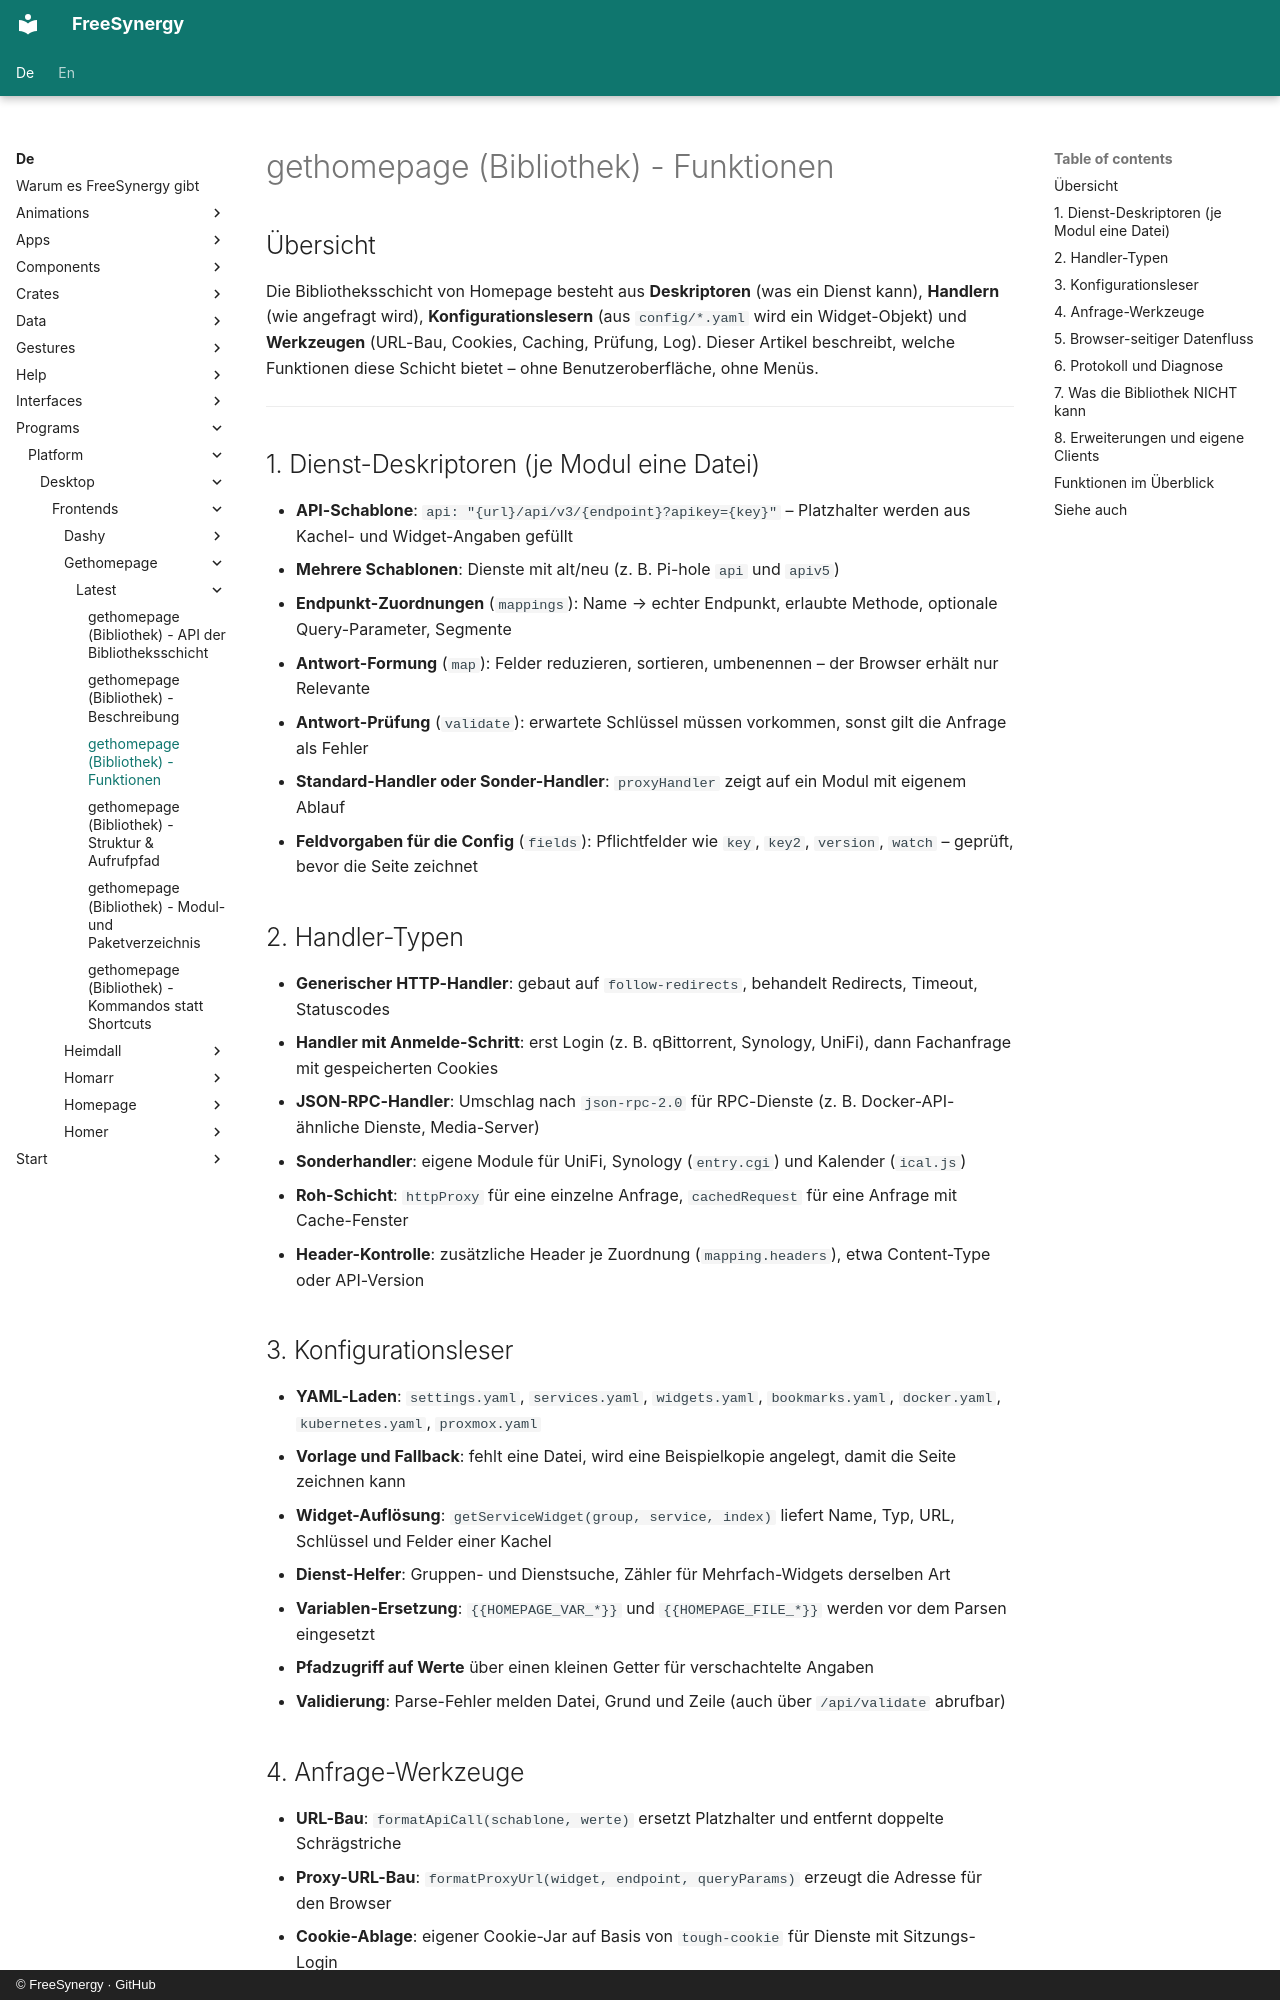

repository: FreeSynergy/fs-documentation · page: de/programs/platform/desktop/frontends/gethomepage/latest/features/index.html · generator: mkdocs · copyright: © FreeSynergy · GitHub

# gethomepage (Bibliothek) - Funktionen

## Übersicht

Die Bibliotheksschicht von Homepage besteht aus **Deskriptoren** (was ein Dienst kann), **Handlern** (wie angefragt wird), **Konfigurationslesern** (aus `config/*.yaml` wird ein Widget-Objekt) und **Werkzeugen** (URL-Bau, Cookies, Caching, Prüfung, Log). Dieser Artikel beschreibt, welche Funktionen diese Schicht bietet – ohne Benutzeroberfläche, ohne Menüs.

---

## 1. Dienst-Deskriptoren (je Modul eine Datei)

- **API-Schablone**: `api: "{url}/api/v3/{endpoint}?apikey={key}"` – Platzhalter werden aus Kachel- und Widget-Angaben gefüllt
- **Mehrere Schablonen**: Dienste mit alt/neu (z. B. Pi-hole `api` und `apiv5`)
- **Endpunkt-Zuordnungen** (`mappings`): Name → echter Endpunkt, erlaubte Methode, optionale Query-Parameter, Segmente
- **Antwort-Formung** (`map`): Felder reduzieren, sortieren, umbenennen – der Browser erhält nur Relevante
- **Antwort-Prüfung** (`validate`): erwartete Schlüssel müssen vorkommen, sonst gilt die Anfrage als Fehler
- **Standard-Handler oder Sonder-Handler**: `proxyHandler` zeigt auf ein Modul mit eigenem Ablauf
- **Feldvorgaben für die Config** (`fields`): Pflichtfelder wie `key`, `key2`, `version`, `watch` – geprüft, bevor die Seite zeichnet

## 2. Handler-Typen

- **Generischer HTTP-Handler**: gebaut auf `follow-redirects`, behandelt Redirects, Timeout, Statuscodes
- **Handler mit Anmelde-Schritt**: erst Login (z. B. qBittorrent, Synology, UniFi), dann Fachanfrage mit gespeicherten Cookies
- **JSON-RPC-Handler**: Umschlag nach `json-rpc-2.0` für RPC-Dienste (z. B. Docker-API-ähnliche Dienste, Media-Server)
- **Sonderhandler**: eigene Module für UniFi, Synology (`entry.cgi`) und Kalender (`ical.js`)
- **Roh-Schicht**: `httpProxy` für eine einzelne Anfrage, `cachedRequest` für eine Anfrage mit Cache-Fenster
- **Header-Kontrolle**: zusätzliche Header je Zuordnung (`mapping.headers`), etwa Content-Type oder API-Version

## 3. Konfigurationsleser

- **YAML-Laden**: `settings.yaml`, `services.yaml`, `widgets.yaml`, `bookmarks.yaml`, `docker.yaml`, `kubernetes.yaml`, `proxmox.yaml`
- **Vorlage und Fallback**: fehlt eine Datei, wird eine Beispielkopie angelegt, damit die Seite zeichnen kann
- **Widget-Auflösung**: `getServiceWidget(group, service, index)` liefert Name, Typ, URL, Schlüssel und Felder einer Kachel
- **Dienst-Helfer**: Gruppen- und Dienstsuche, Zähler für Mehrfach-Widgets derselben Art
- **Variablen-Ersetzung**: `{{HOMEPAGE_VAR_*}}` und `{{HOMEPAGE_FILE_*}}` werden vor dem Parsen eingesetzt
- **Pfadzugriff auf Werte** über einen kleinen Getter für verschachtelte Angaben
- **Validierung**: Parse-Fehler melden Datei, Grund und Zeile (auch über `/api/validate` abrufbar)
